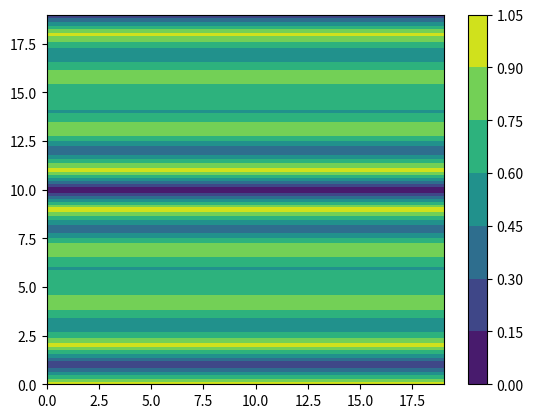

The script that saved this image:
import numpy as np
import matplotlib.pyplot as plt
from matplotlib.widgets import Slider
import matplotlib.animation as animation


# to get the distance of wave
# y = kx + b
# ax+by+cz+d = 0
class F:
    def __init__(self, a, b, c, d):
        self.a = a
        self.b = b
        self.c = c
        self.d = d

    def distance(self, x, y, z):
        return np.abs((self.a*x + self.b*y+self.c*z+self.d)/(np.sqrt(self.a**2+self.b**2+self.c**2)))


# become real axic
def axic(x, y, z):
    _x = x * _w / _N
    _y = y * _l / _M
    _z = z * _h / _O
    return _x, _y, _z


# var
L = 9

# const var
_pi = 3.1415926

# wave
_u = 343
_v = 40000
_lambda = _u / _v
_w = 2*_pi*_v

# degree
_N, _M, _O = 20, 20, 20

# create zero array
array = np.zeros((_N, _M, _O))

# length
_l = L * _lambda / 2
_w = L * _lambda / 2
_h = L * _lambda / 2

f1 = F(0, 0, 1, 0)
f2 = F(0, 0, 1, -_h)
f3 = F(0, 1, 0, 0)
f4 = F(0, 1, 0, -_w)
f5 = F(1, 0, 0, 0)
f6 = F(1, 0, 0, -_l)

for i in range(0, _N):
    for j in range(0, _M):
        for k in range(0, _O):
            _x, _y, _z = axic(i, j, k)
            array[i][j][k] = _pi * (f1.distance(_x, _y, _z)+_lambda/2-f2.distance(_x, _y, _z)) / _lambda
            array[i][j][k] = _pi * (f3.distance(_x, _y, _z)+_lambda/2-f4.distance(_x, _y, _z)) / _lambda
            array[i][j][k] = _pi * (f5.distance(_x, _y, _z)+_lambda/2-f6.distance(_x, _y, _z)) / _lambda


array = np.cos(array)

array = np.abs(array)

contour = plt.contourf(array[:, 1, :])

plt.colorbar(contour)

plt.show()
